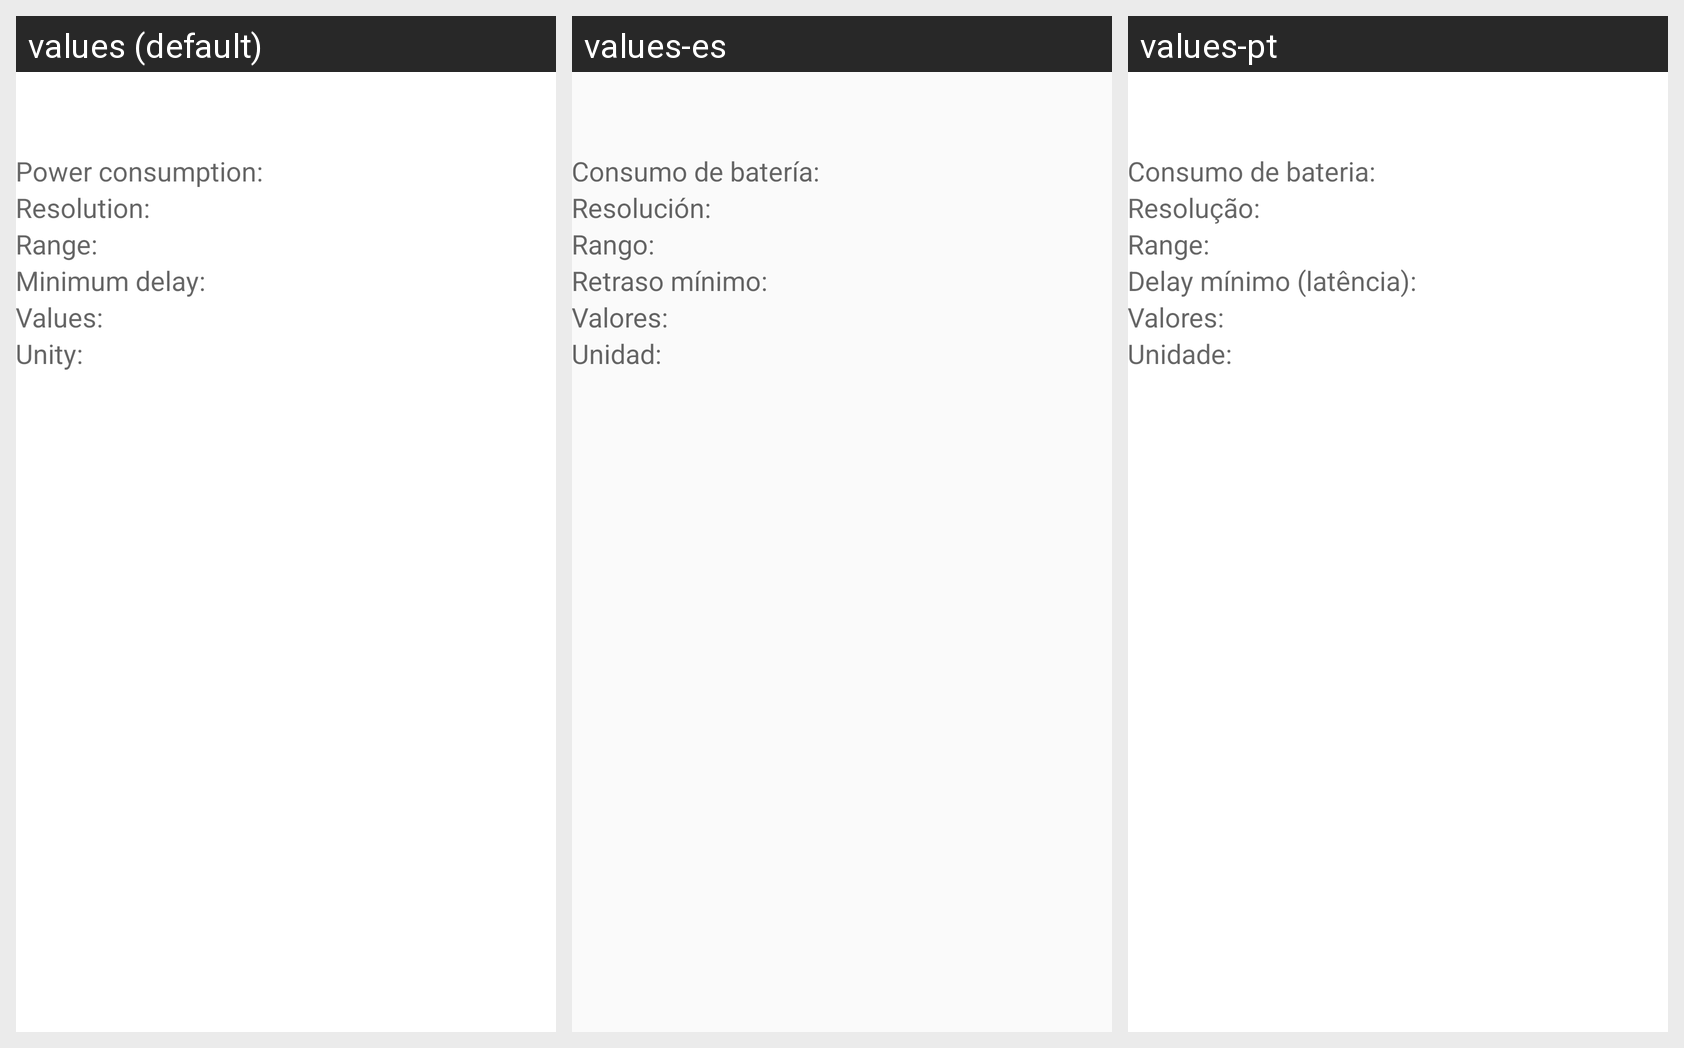

Translations of the strings shown on this Android screen, per locale in the grid:
Android screen res/layout/activity_sensor_data.xml rendered under 3 locales, left to right: values (default), values-es, values-pt. Device: Nexus 5 (rendered at 1080×1920; each locale shown at half size, 540×960, under a caption strip naming it); theme AppTheme.
Strings drawn on this screen, with the default value and each locale's value (text and hints the layout hard-codes, and strings that could not be matched under every locale, appear in the picture but are not listed):

power_consumption
  values: Power consumption:
  values-es: Consumo de batería:
  values-pt: Consumo de bateria:

resolution
  values: Resolution:
  values-es: Resolución:
  values-pt: Resolução:

range
  values: Range:
  values-es: Rango:
  values-pt: Range:

min_delay
  values: Minimum delay:
  values-es: Retraso mínimo:
  values-pt: Delay mínimo (latência):

values
  values: Values:
  values-es: Valores:
  values-pt: Valores:

unity
  values: Unity:
  values-es: Unidad:
  values-pt: Unidade:
